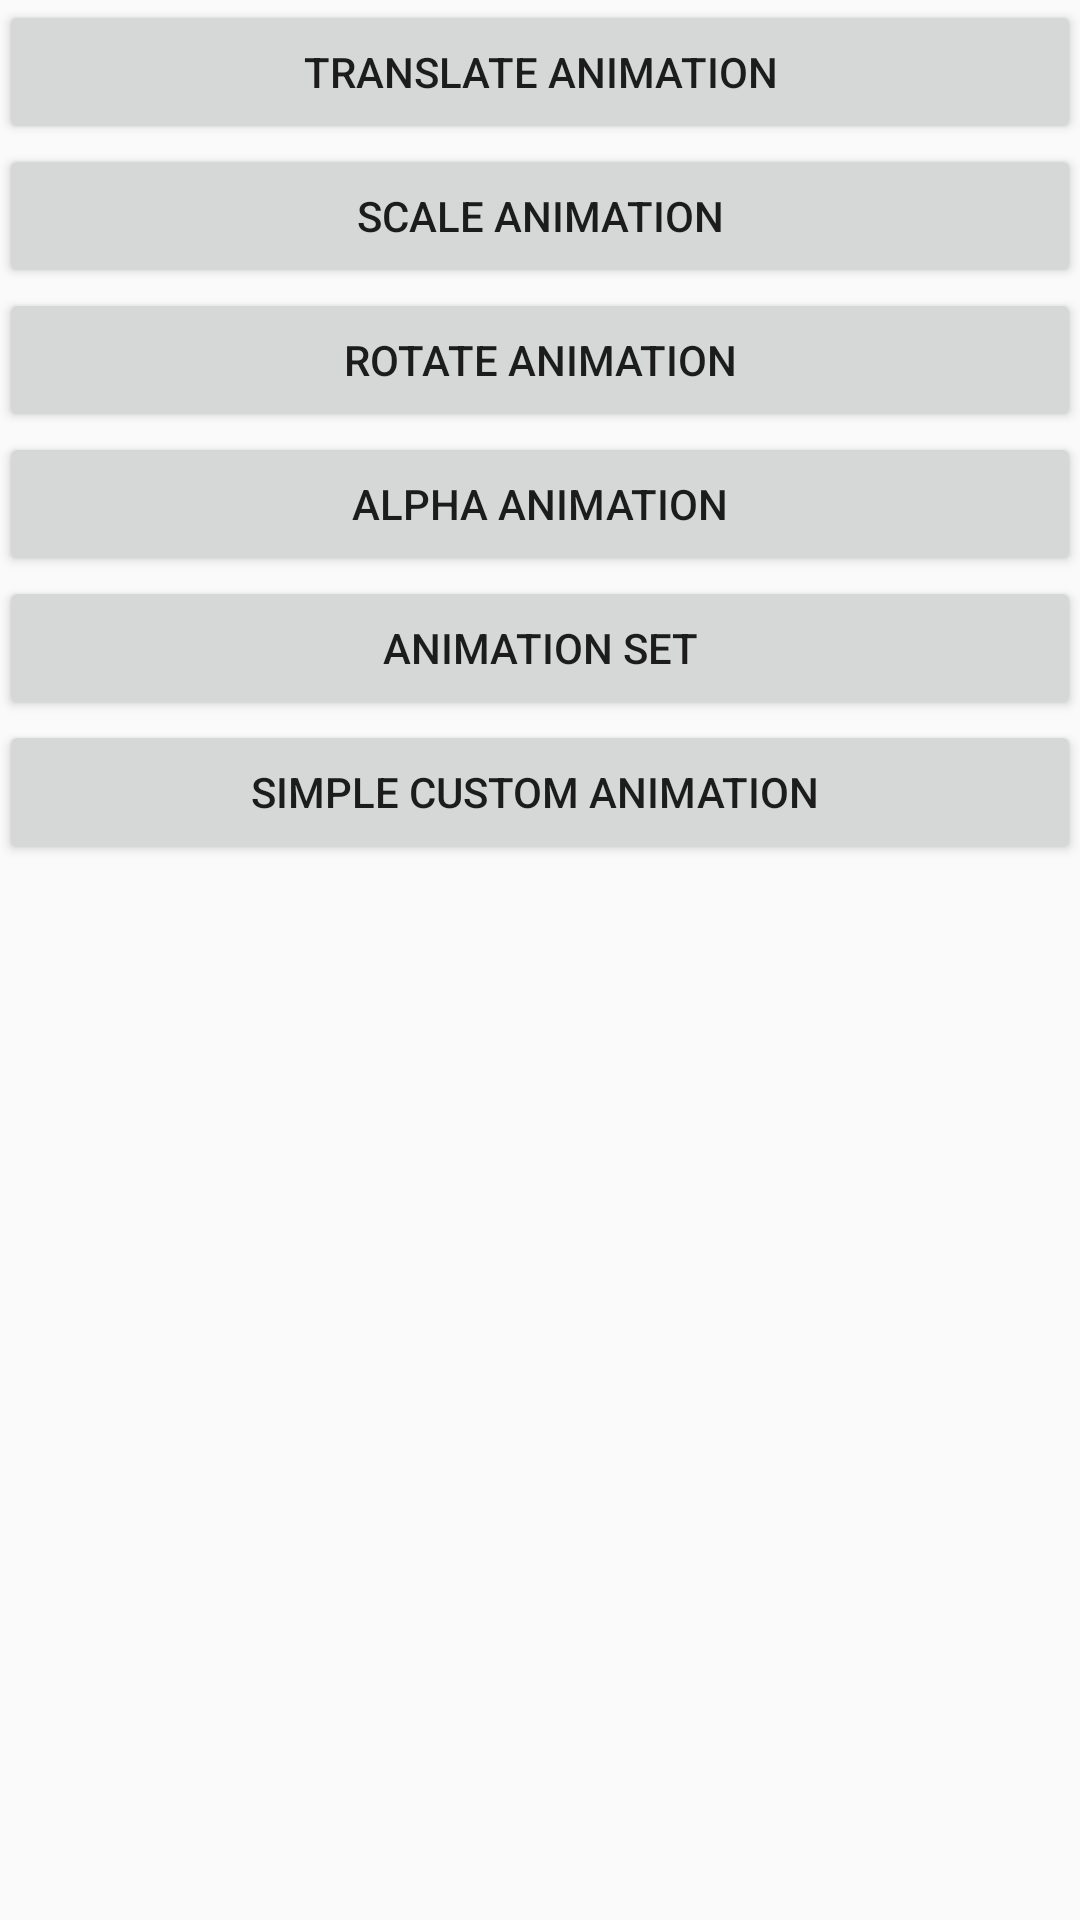

Layout XML and referenced resources for this Android screen:
<!-- AndroidManifest.xml: application theme AppTheme -->
<!-- res/layout/activity_android_anim.xml -->
<?xml version="1.0" encoding="utf-8"?>
<LinearLayout xmlns:android="http://schemas.android.com/apk/res/android"
    android:layout_width="match_parent"
    android:layout_height="match_parent"
    android:orientation="vertical"
    android:paddingBottom="@dimen/activity_vertical_margin"
    android:paddingLeft="@dimen/activity_horizontal_margin"
    android:paddingRight="@dimen/activity_horizontal_margin"
    android:paddingTop="@dimen/activity_vertical_margin">

    <Button
        android:id="@+id/btn_translate"
        android:layout_width="match_parent"
        android:layout_height="wrap_content"
        android:text="Translate Animation" />

    <Button
        android:id="@+id/btn_scale"
        android:layout_width="match_parent"
        android:layout_height="wrap_content"
        android:text="Scale Animation" />

    <Button
        android:id="@+id/btn_rotate"
        android:layout_width="match_parent"
        android:layout_height="wrap_content"
        android:text="Rotate Animation" />

    <Button
        android:id="@+id/btn_alpha"
        android:layout_width="match_parent"
        android:layout_height="wrap_content"
        android:text="Alpha Animation" />

    <Button
        android:id="@+id/btn_set"
        android:layout_width="match_parent"
        android:layout_height="wrap_content"
        android:text="Animation Set" />

    <Button
        android:id="@+id/btn_simple_custom_anim"
        android:layout_width="match_parent"
        android:layout_height="wrap_content"
        android:text="Simple Custom Animation " />
</LinearLayout>
<!-- resources referenced by this layout -->
<resources>
  <style name="AppTheme" parent="Theme.AppCompat.Light.DarkActionBar">
          
          <item name="colorPrimary">@color/colorPrimary</item>
          <item name="colorPrimaryDark">@color/colorPrimaryDark</item>
          <item name="colorAccent">@color/colorAccent</item>
          <item name="clockBackground">@android:color/white</item>
          <item name="clockTextColor">@android:color/black</item>
      </style>
  <color name="colorPrimary">#3F51B5</color>
  <color name="colorPrimaryDark">#303F9F</color>
  <color name="colorAccent">#FF4081</color>
</resources>
